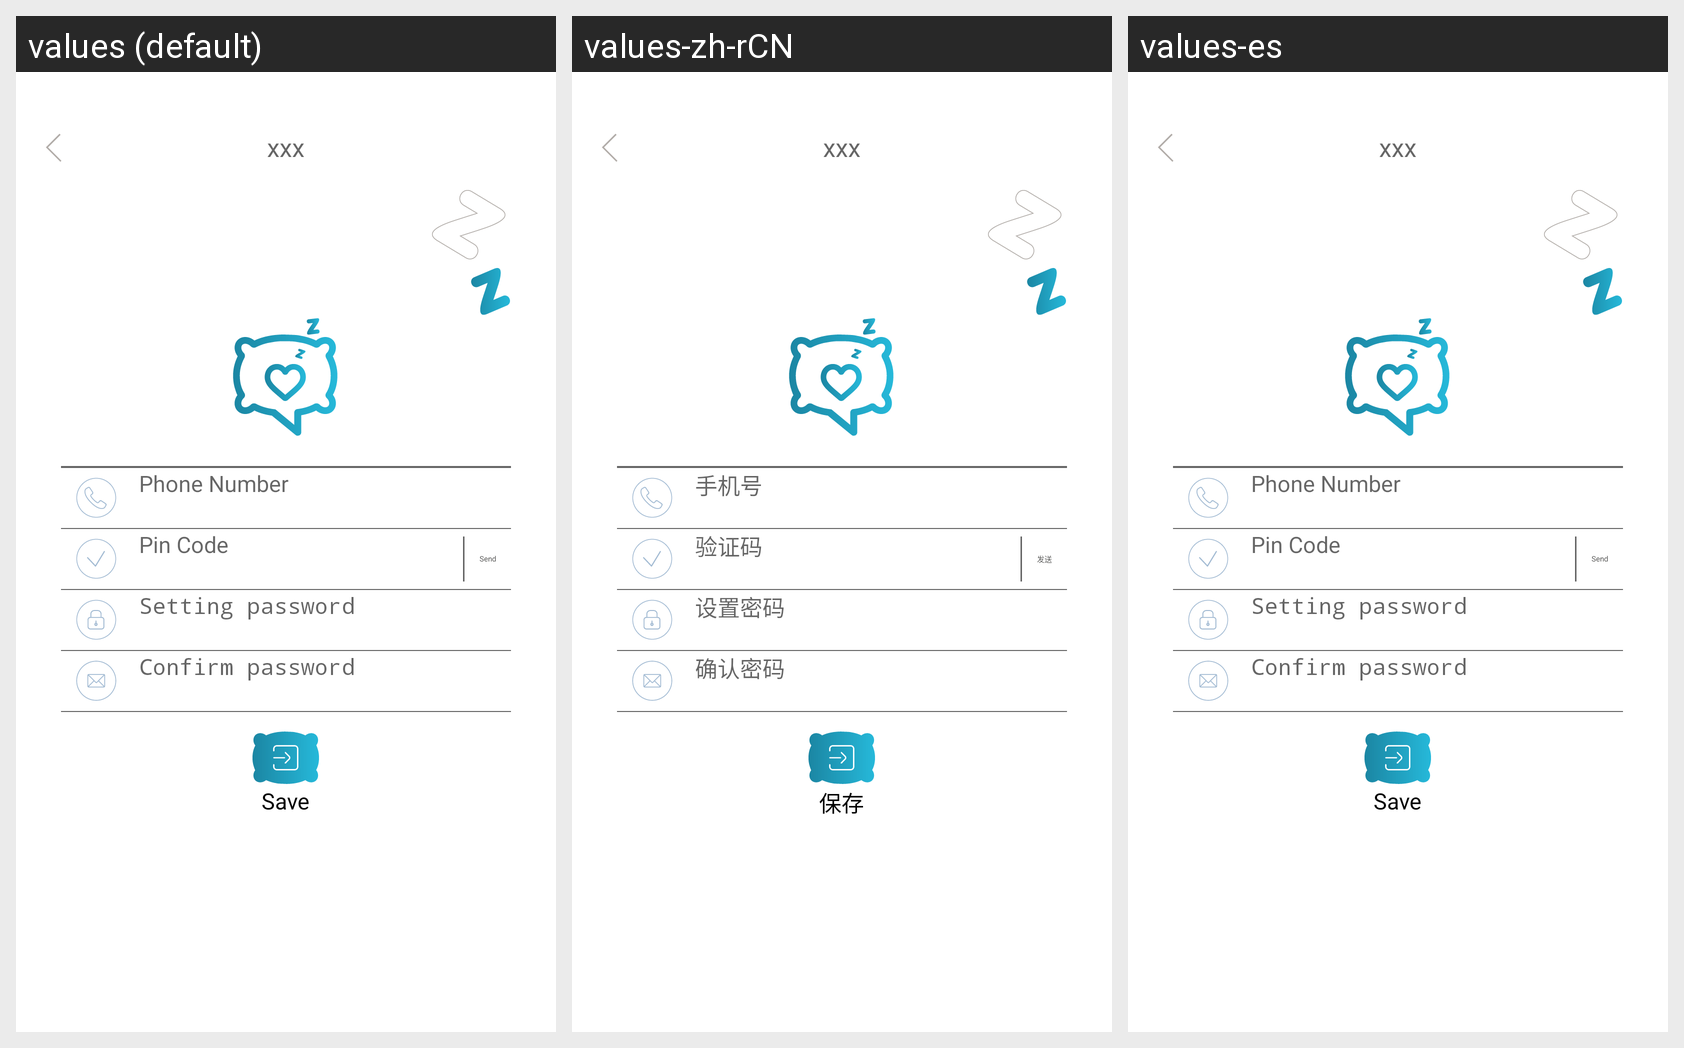

Here is an Android app screen in its default locale and in the app's own translations. Write out the translated-string differences for the strings that appear on this screen.
Android screen res/layout/activity_forget_password.xml rendered under 3 locales, left to right: values (default), values-zh-rCN, values-es. Device: Nexus 5 (rendered at 1080×1920; each locale shown at half size, 540×960, under a caption strip naming it); theme DefaultCityPickerTheme.
Strings drawn on this screen, with the default value and each locale's value (text and hints the layout hard-codes, and strings that could not be matched under every locale, appear in the picture but are not listed):

phone
  values: Phone Number
  values-zh-rCN: 手机号
  values-es: Phone Number

verification
  values: Pin Code
  values-zh-rCN: 验证码
  values-es: Pin Code

send
  values: Send
  values-zh-rCN: 发送
  values-es: Send

setPassword
  values: Setting password
  values-zh-rCN: 设置密码
  values-es: Setting password

confirmPassword
  values: Confirm password
  values-zh-rCN: 确认密码
  values-es: Confirm password

save
  values: Save
  values-zh-rCN: 保存
  values-es: Save
